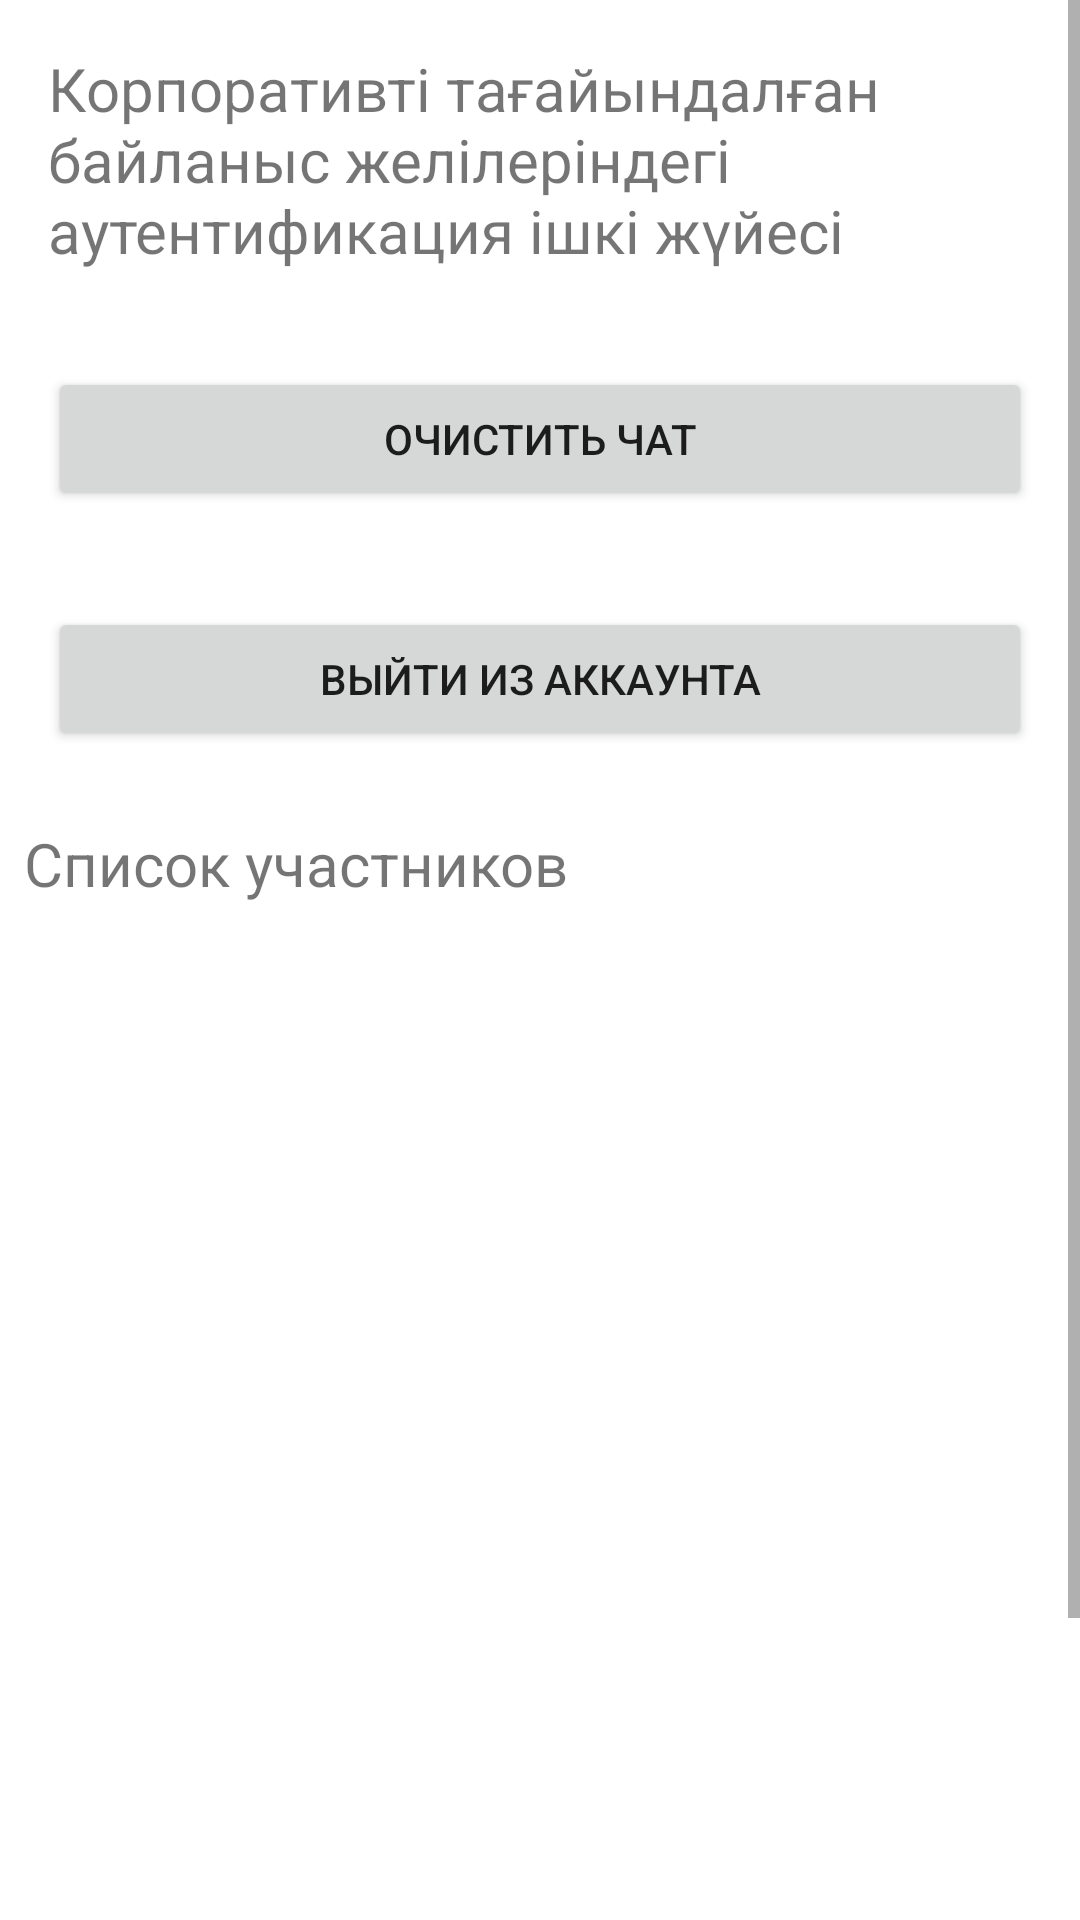

Write the Android layout XML for this screen, with the resource values it uses.
<!-- AndroidManifest.xml: activity theme Theme.Diplom1 -->
<!-- res/layout/activity_info.xml -->
<?xml version="1.0" encoding="utf-8"?>
<ScrollView xmlns:android="http://schemas.android.com/apk/res/android"
    xmlns:app="http://schemas.android.com/apk/res-auto"
    xmlns:tools="http://schemas.android.com/tools"
    android:layout_width="match_parent"
    android:layout_height="match_parent"
    tools:context=".InfoActivity"
    android:orientation="vertical">

    <LinearLayout
        android:layout_width="match_parent"
        android:layout_height="wrap_content"
        android:orientation="vertical">


        <TextView
            android:layout_width="match_parent"
            android:layout_height="wrap_content"
            android:textSize="20sp"
            android:text="@string/app_name"
            android:layout_margin="16dp"/>

        <Button
            android:layout_width="match_parent"
            android:layout_height="wrap_content"
            android:text="Очистить чат"
            android:id="@+id/btnClear"
            android:layout_margin="16sp"
            android:onClick="MessageRemove"/>

        <Button
            android:layout_width="match_parent"
            android:layout_height="wrap_content"
            android:text="Выйти из аккаунта"
            android:id="@+id/btnLogout"
            android:onClick="Logout"
            android:layout_margin="16sp"/>

        <TextView
            android:layout_width="match_parent"
            android:layout_height="wrap_content"
            android:id="@+id/textUser"
            android:layout_margin="8dp"
            android:textSize="20sp"
            android:layout_marginStart="16sp"

            android:text="Список участников"/>
        <ListView
            android:id="@+id/ListView"
            android:layout_width="match_parent"
            android:layout_height="450dp"
            app:layout_constraintBottom_toBottomOf="parent"
            app:layout_constraintLeft_toLeftOf="parent"
            app:layout_constraintRight_toRightOf="parent"
            app:layout_constraintTop_toTopOf="parent">
        </ListView>

    </LinearLayout>

</ScrollView>
<!-- resources referenced by this layout -->
<resources>
  <string name="app_name">Корпоративті тағайындалған байланыс желілеріндегі аутентификация ішкі жүйесі</string>
  <style name="Theme.Diplom1" parent="Theme.MaterialComponents.DayNight.NoActionBar">
          
          <item name="colorPrimary">@color/purple_500</item>
          <item name="colorPrimaryVariant">@color/purple_700</item>
          <item name="colorOnPrimary">@color/white</item>
          
          <item name="colorSecondary">@color/teal_200</item>
          <item name="colorSecondaryVariant">@color/teal_700</item>
          <item name="colorOnSecondary">@color/black</item>
          
          <item name="android:statusBarColor" tools:targetApi="l">?attr/colorPrimaryVariant</item>
          
      </style>
  <color name="purple_500">#FF6200EE</color>
  <color name="purple_700">#FF3700B3</color>
  <color name="white">#FFFFFFFF</color>
  <color name="teal_200">#FF03DAC5</color>
  <color name="teal_700">#FF018786</color>
  <color name="black">#FF000000</color>
</resources>
